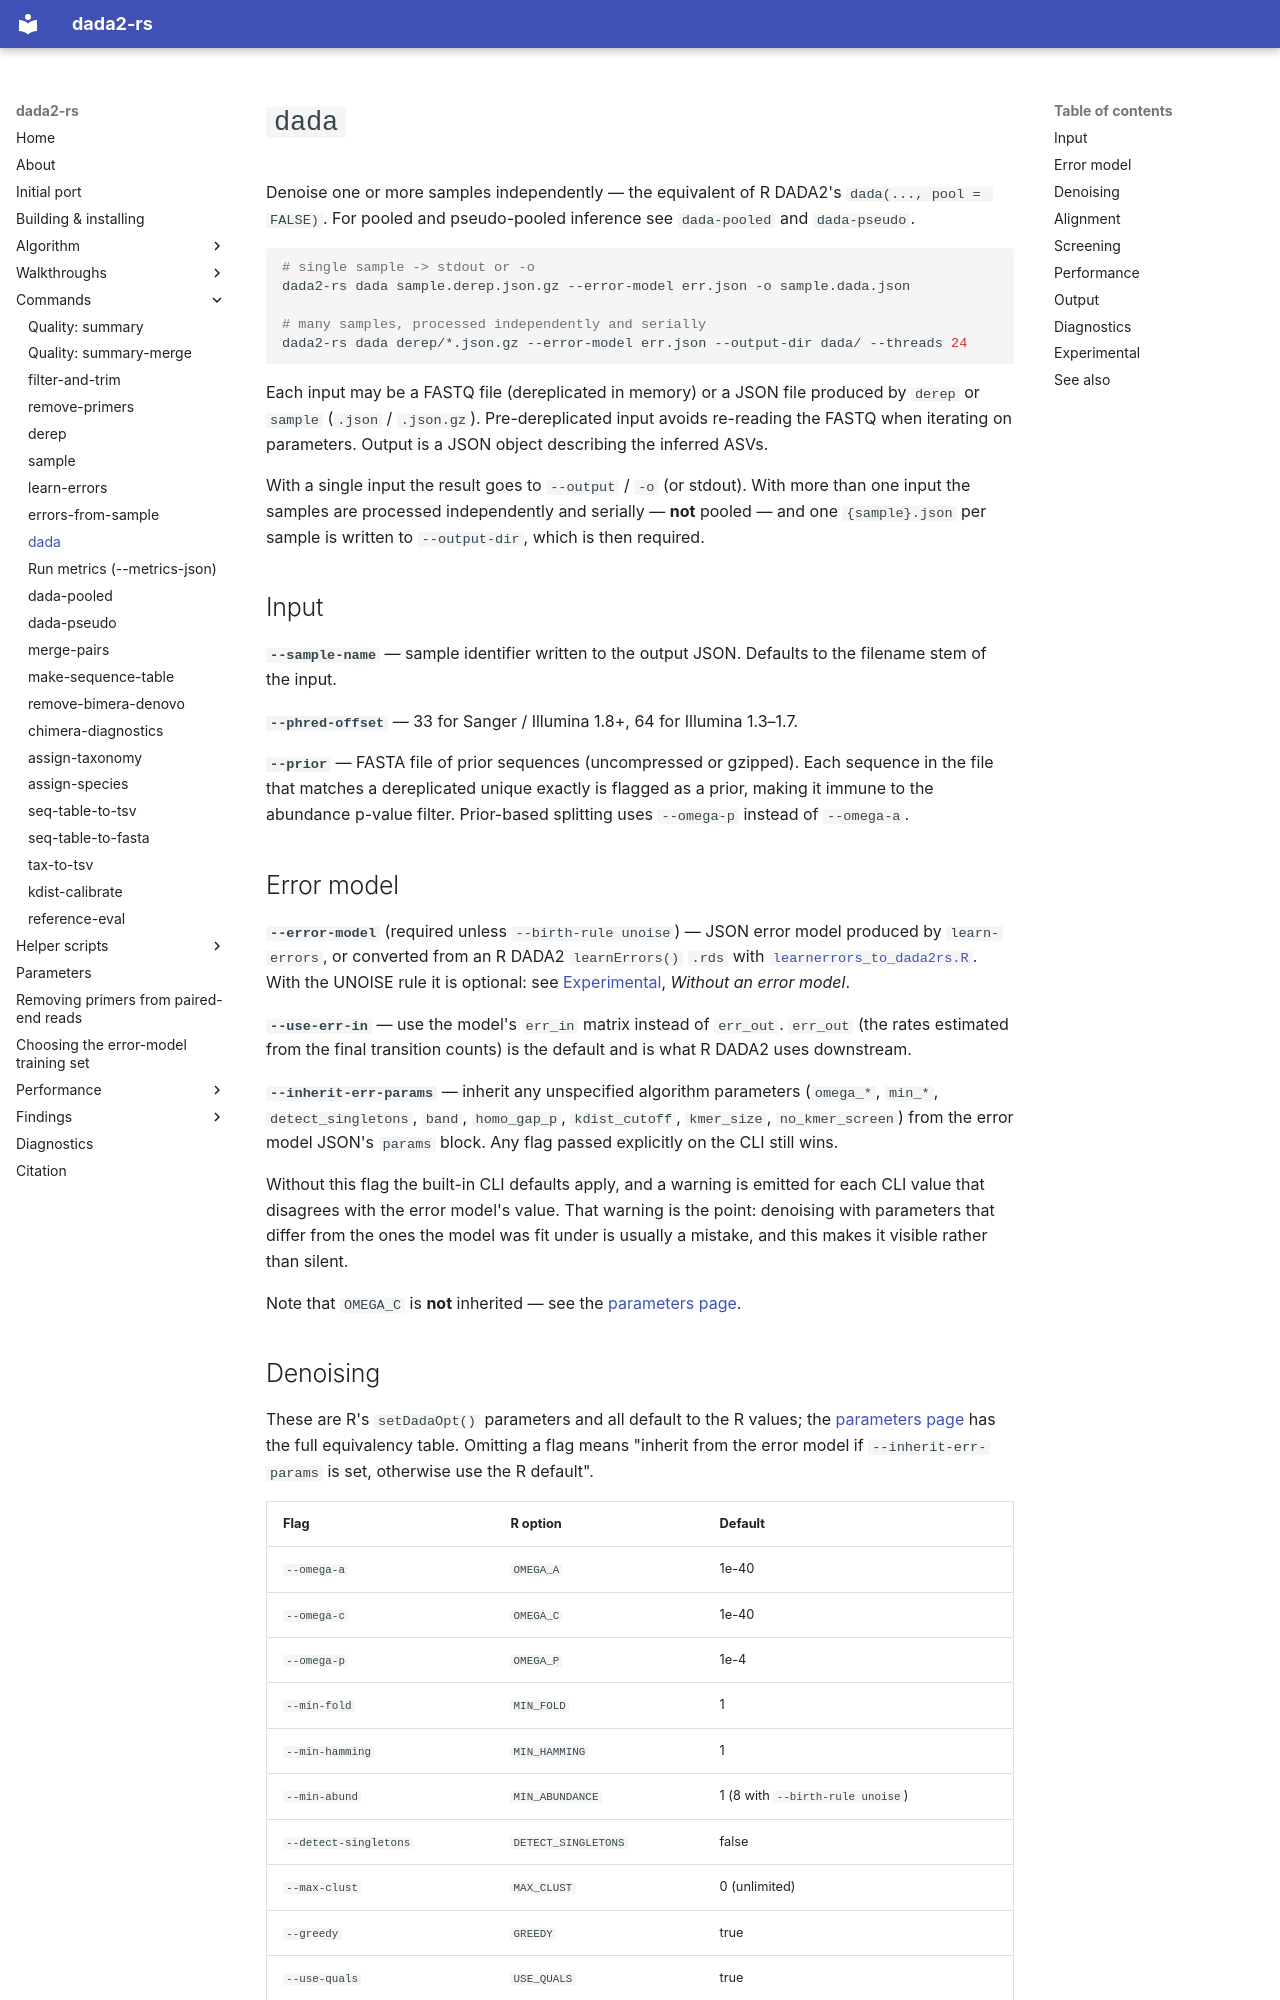

repository: HPCBio/dada2-rs · page: commands/dada/index.html · generator: mkdocs

# `dada`

Denoise one or more samples independently — the equivalent of R DADA2's
`dada(..., pool = FALSE)`. For pooled and pseudo-pooled inference see
`dada-pooled` and `dada-pseudo`.

```bash
# single sample -> stdout or -o
dada2-rs dada sample.derep.json.gz --error-model err.json -o sample.dada.json

# many samples, processed independently and serially
dada2-rs dada derep/*.json.gz --error-model err.json --output-dir dada/ --threads 24
```

Each input may be a FASTQ file (dereplicated in memory) or a JSON file produced
by `derep` or `sample` (`.json` / `.json.gz`). Pre-dereplicated input avoids
re-reading the FASTQ when iterating on parameters. Output is a JSON object
describing the inferred ASVs.

With a single input the result goes to `--output` / `-o` (or stdout). With more
than one input the samples are processed independently and serially — **not**
pooled — and one `{sample}.json` per sample is written to `--output-dir`, which
is then required.

## Input

**`--sample-name`** — sample identifier written to the output JSON. Defaults to
the filename stem of the input.

**`--phred-offset`** — 33 for Sanger / Illumina 1.8+, 64 for Illumina 1.3–1.7.

**`--prior`** — FASTA file of prior sequences (uncompressed or gzipped). Each
sequence in the file that matches a dereplicated unique exactly is flagged as a
prior, making it immune to the abundance p-value filter. Prior-based splitting
uses `--omega-p` instead of `--omega-a`.

## Error model

**`--error-model`** (required unless `--birth-rule unoise`) — JSON error model produced by `learn-errors`, or converted from an R DADA2 `learnErrors()` `.rds` with [`learnerrors_to_dada2rs.R`](../scripts/pipeline-helpers.md#learnerrors_to_dada2rsr). With the UNOISE rule it is optional: see [Experimental](#experimental), *Without an error model*.

**`--use-err-in`** — use the model's `err_in` matrix instead of `err_out`.
`err_out` (the rates estimated from the final transition counts) is the default
and is what R DADA2 uses downstream.

**`--inherit-err-params`** — inherit any unspecified algorithm parameters
(`omega_*`, `min_*`, `detect_singletons`, `band`, `homo_gap_p`, `kdist_cutoff`,
`kmer_size`, `no_kmer_screen`) from the error model JSON's `params` block. Any
flag passed explicitly on the CLI still wins.

Without this flag the built-in CLI defaults apply, and a warning is emitted for
each CLI value that disagrees with the error model's value. That warning is the
point: denoising with parameters that differ from the ones the model was fit
under is usually a mistake, and this makes it visible rather than silent.

Note that `OMEGA_C` is **not** inherited — see the
[parameters page](../parameters.md).

## Denoising

These are R's `setDadaOpt()` parameters and all default to the R values; the
[parameters page](../parameters.md) has the full equivalency table. Omitting a
flag means "inherit from the error model if `--inherit-err-params` is set,
otherwise use the R default".

| Flag | R option | Default |
|---|---|---|
| `--omega-a` | `OMEGA_A` | 1e-40 |
| `--omega-c` | `OMEGA_C` | 1e-40 |
| `--omega-p` | `OMEGA_P` | 1e-4 |
| `--min-fold` | `MIN_FOLD` | 1 |
| `--min-hamming` | `MIN_HAMMING` | 1 |
| `--min-abund` | `MIN_ABUNDANCE` | 1 (8 with `--birth-rule unoise`) |
| `--detect-singletons` | `DETECT_SINGLETONS` | false |
| `--max-clust` | `MAX_CLUST` | 0 (unlimited) |
| `--greedy` | `GREEDY` | true |
| `--use-quals` | `USE_QUALS` | true |

`--detect-singletons`, `--greedy`, `--use-quals` and `--no-kmer-screen` are
tri-state: omit to inherit or use the default, or pass `true` / `false` to set
them explicitly.
